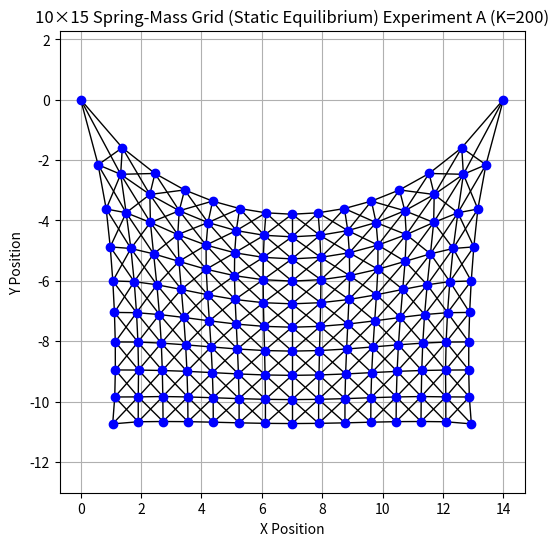

Write the Python code that produced this figure.
import numpy as np
import matplotlib.pyplot as plt

# --- Parameters ---
rows, cols = 10, 15
L0 = 1.0             # Rest length of springs
k = 200.0            # Spring constant
mass = 1.0           # Mass of each node
g = 9.8           # Gravity
alpha = 0.001         # Relaxation step size
max_iters = 25000
tolerance = 1e-4
# For experiment with added loads
F_load_central = 50.0 * mass * g
F_load_edge = 100 * mass * g

# --- Experiment B ---
center_nodes = [
    (rows//2 - 1, cols//2),
    (rows//2, cols//2),
    (rows//2 - 1, cols//2 + 1),
    (rows//2, cols//2 + 1)
]

# --- Experiment C ---
edge_nodes = [(rows-1, j) for j in range(cols)]

# --- Initial positions ---
positions = np.zeros((rows, cols, 2))
for i in range(rows):
    for j in range(cols):
        positions[i, j] = np.array([j * L0, -i * L0])  # grid layout

# --- Fixed nodes (top-left and top-right) ---
fixed = np.zeros((rows, cols), dtype=bool)
fixed[0, 0] = True
fixed[0, -1] = True
# --- Experiment D ---
# for i in range(cols):
#     fixed[0, i] = True

# --- Spring connections (horizontal and vertical only for simplicity) ---
spring_pairs = []
for i in range(rows):
    for j in range(cols):
        for di, dj in [(1, 0), (0, 1), (1,1), (1,-1)]:  # vertical, horizontal, and diagonal neighbors
            ni, nj = i + di, j + dj
            if 0 <= ni < rows and 0 <= nj < cols:
                spring_pairs.append(((i, j), (ni, nj)))

# --- Relaxation loop ---
for step in range(max_iters):
    forces = np.zeros_like(positions)

    # Apply gravity
    for i in range(rows):
        for j in range(cols):
            if not fixed[i, j]:
                forces[i, j][1] -= mass * g

    # --- Experiment B ---
    # apply central load force
    # for (ci, cj) in center_nodes:
    #     if not fixed[ci, cj]:
    #         forces[ci, cj][1] -= F_load_central / len(center_nodes)

    # --- Experiment C ---
    # apply edge load force
    # for (ei, ej) in edge_nodes:
    #     if not fixed[ei, ej]:
    #         forces[ei, ej][1] -= F_load_edge / len(edge_nodes)

    # Compute spring forces
    for (i1, j1), (i2, j2) in spring_pairs:
        p1, p2 = positions[i1, j1], positions[i2, j2]
        delta = p1 - p2
        dist = np.linalg.norm(delta)
        if dist == 0:
            continue
        direction = delta / dist
        force = -k * (dist - L0) * direction
        if not fixed[i1, j1]:
            forces[i1, j1] += force
        if not fixed[i2, j2]:
            forces[i2, j2] -= force

    # Update positions only for non-fixed nodes
    for i, j in zip(*np.where(~fixed)):
        positions[i, j] += alpha * forces[i, j]

    # Check convergence
    max_force = np.max(np.linalg.norm(forces[~fixed], axis=-1))
    if max_force < tolerance:
        print(f"Converged in {step} steps.")
        break
else:
    print("Did not converge.")

# --- Plot the final structure ---
plt.figure(figsize=(6, 6))
for (i1, j1), (i2, j2) in spring_pairs:
    p1 = positions[i1, j1]
    p2 = positions[i2, j2]
    plt.plot([p1[0], p2[0]], [p1[1], p2[1]], 'k-', lw=1)

# Plot the masses
for i in range(rows):
    for j in range(cols):
        plt.plot(positions[i, j][0], positions[i, j][1], 'bo')

plt.title("10×15 Spring-Mass Grid (Static Equilibrium) Experiment A (K=200)")
plt.axis('equal')
plt.grid(True)
plt.xlabel("X Position")
plt.ylabel("Y Position")
# plt.show()
plt.savefig("Experiment_Larger_K_PLOT.png")
